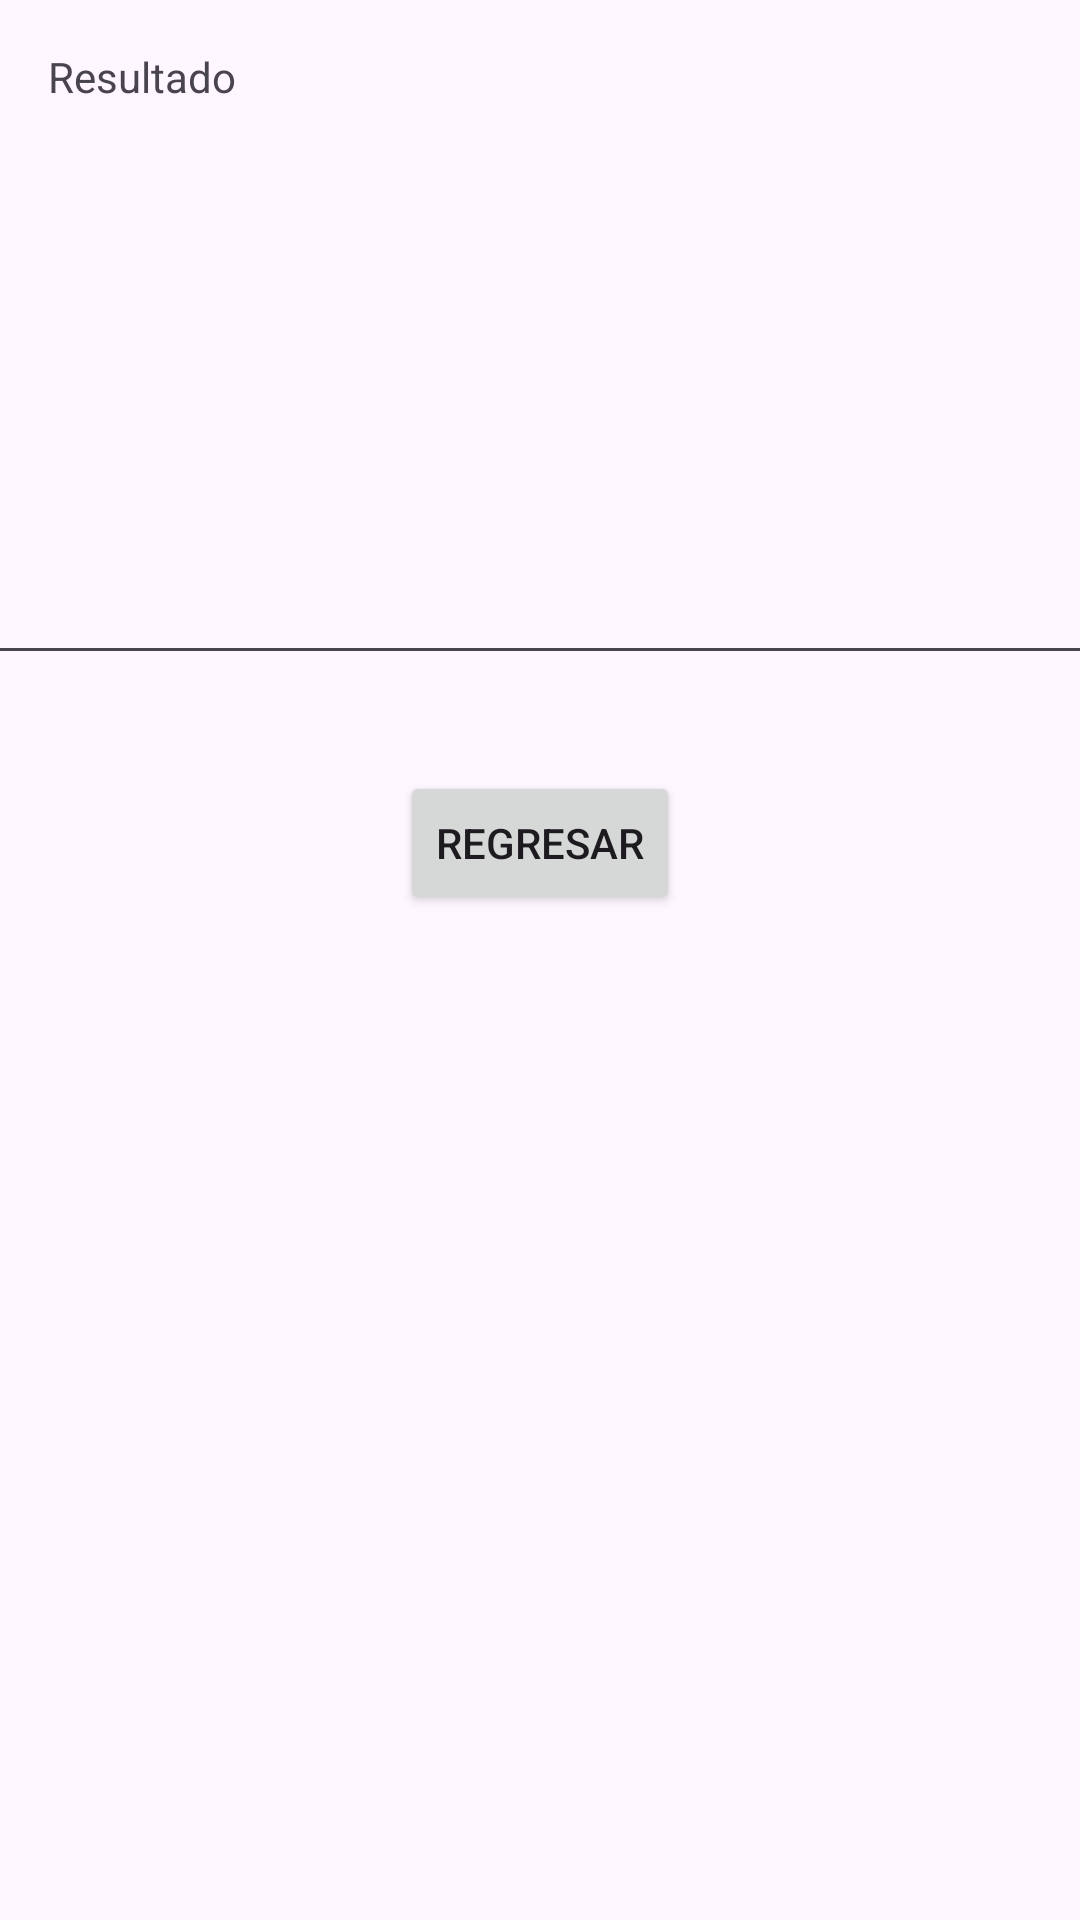

Android layout source for this screen:
<!-- AndroidManifest.xml: application theme Theme.NavegarEntreActivities -->
<!-- res/layout/activity_main2.xml -->
<?xml version="1.0" encoding="utf-8"?>
<androidx.constraintlayout.widget.ConstraintLayout xmlns:android="http://schemas.android.com/apk/res/android"
    xmlns:app="http://schemas.android.com/apk/res-auto"
    xmlns:tools="http://schemas.android.com/tools"
    android:id="@+id/main"
    android:layout_width="match_parent"
    android:layout_height="match_parent"
    tools:context=".MainActivity2">

    <TextView
        android:id="@+id/textView3"
        android:layout_width="wrap_content"
        android:layout_height="wrap_content"
        android:layout_marginStart="16dp"
        android:layout_marginTop="16dp"
        android:text="Resultado"
        app:layout_constraintStart_toStartOf="parent"
        app:layout_constraintTop_toTopOf="parent" />

    <EditText
        android:id="@+id/txtResultado"
        android:layout_width="369dp"
        android:layout_height="178dp"
        android:layout_marginTop="12dp"
        android:ems="10"
        android:gravity="start|top"
        android:inputType="textMultiLine"
        app:layout_constraintEnd_toEndOf="parent"
        app:layout_constraintStart_toStartOf="parent"
        app:layout_constraintTop_toBottomOf="@+id/textView3" />

    <Button
        android:id="@+id/btnRegresar"
        android:layout_width="wrap_content"
        android:layout_height="wrap_content"
        android:layout_marginTop="32dp"
        android:text="Regresar"
        app:layout_constraintEnd_toEndOf="parent"
        app:layout_constraintStart_toStartOf="parent"
        app:layout_constraintTop_toBottomOf="@+id/txtResultado" />
</androidx.constraintlayout.widget.ConstraintLayout>
<!-- resources referenced by this layout -->
<resources>
  <style name="Theme.NavegarEntreActivities" parent="Base.Theme.NavegarEntreActivities" />
  <style name="Base.Theme.NavegarEntreActivities" parent="Theme.Material3.DayNight.NoActionBar">
          
          
      </style>
</resources>
